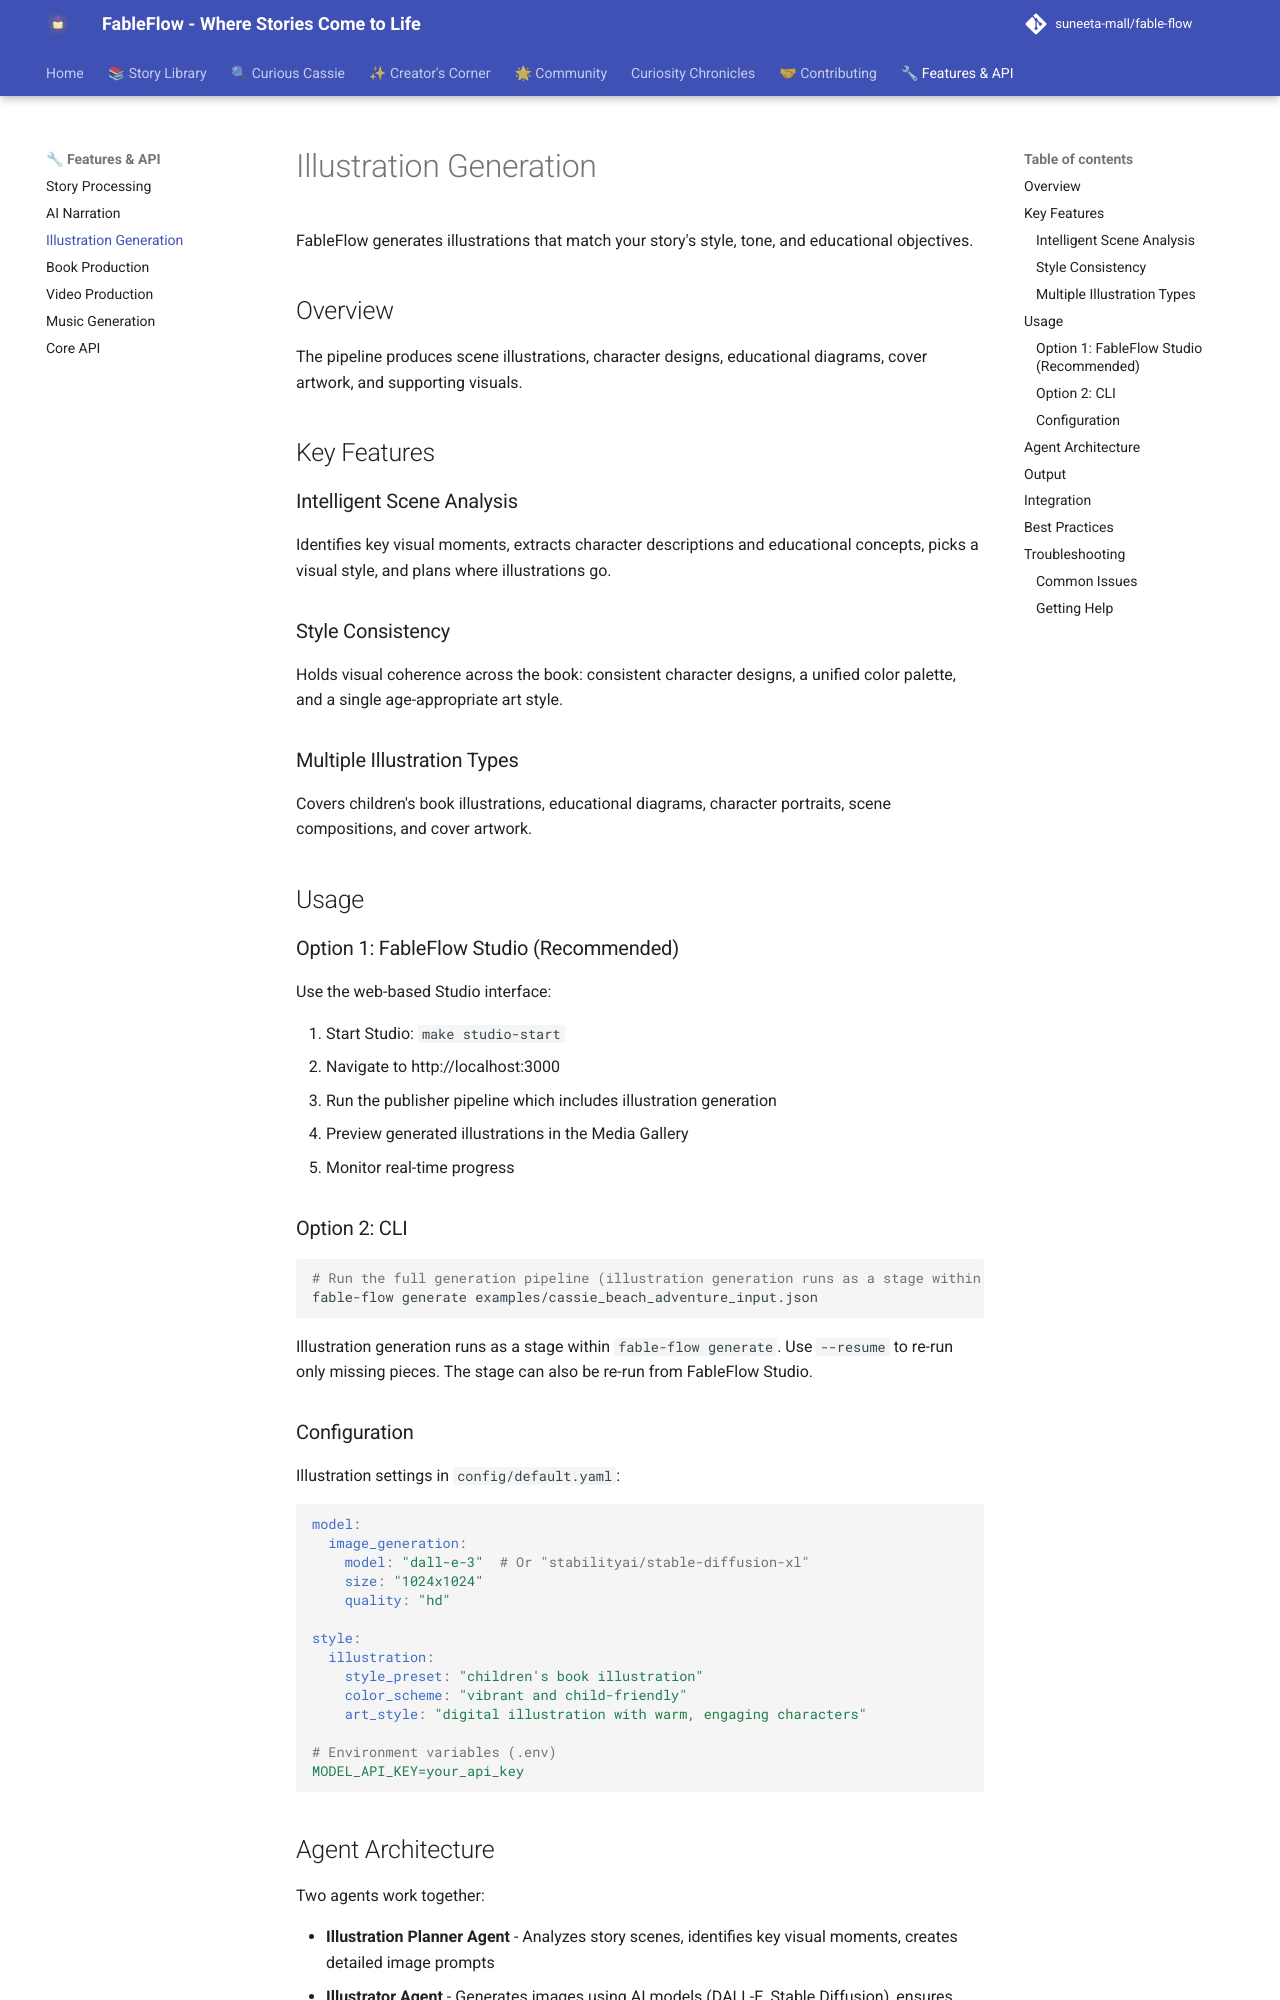

repository: suneeta-mall/fable-flow · page: features/illustrations/index.html · generator: mkdocs

# Illustration Generation

FableFlow generates illustrations that match your story's style, tone, and educational objectives.

## Overview

The pipeline produces scene illustrations, character designs, educational diagrams, cover artwork, and supporting visuals.

## Key Features

### Intelligent Scene Analysis

Identifies key visual moments, extracts character descriptions and educational concepts, picks a visual style, and plans where illustrations go.

### Style Consistency

Holds visual coherence across the book: consistent character designs, a unified color palette, and a single age-appropriate art style.

### Multiple Illustration Types

Covers children's book illustrations, educational diagrams, character portraits, scene compositions, and cover artwork.

## Usage

### Option 1: FableFlow Studio (Recommended)

Use the web-based Studio interface:

1. Start Studio: `make studio-start`
2. Navigate to http://localhost:3000
3. Run the publisher pipeline which includes illustration generation
4. Preview generated illustrations in the Media Gallery
5. Monitor real-time progress

### Option 2: CLI

```bash
# Run the full generation pipeline (illustration generation runs as a stage within it)
fable-flow generate examples/cassie_beach_adventure_input.json
```

Illustration generation runs as a stage within `fable-flow generate`. Use `--resume` to re-run only missing pieces. The stage can also be re-run from FableFlow Studio.

### Configuration

Illustration settings in `config/default.yaml`:

```yaml
model:
  image_generation:
    model: "dall-e-3"  # Or "stabilityai/stable-diffusion-xl"
    size: "1024x1024"
    quality: "hd"

style:
  illustration:
    style_preset: "children's book illustration"
    color_scheme: "vibrant and child-friendly"
    art_style: "digital illustration with warm, engaging characters"

# Environment variables (.env)
MODEL_API_KEY=your_api_key
```
